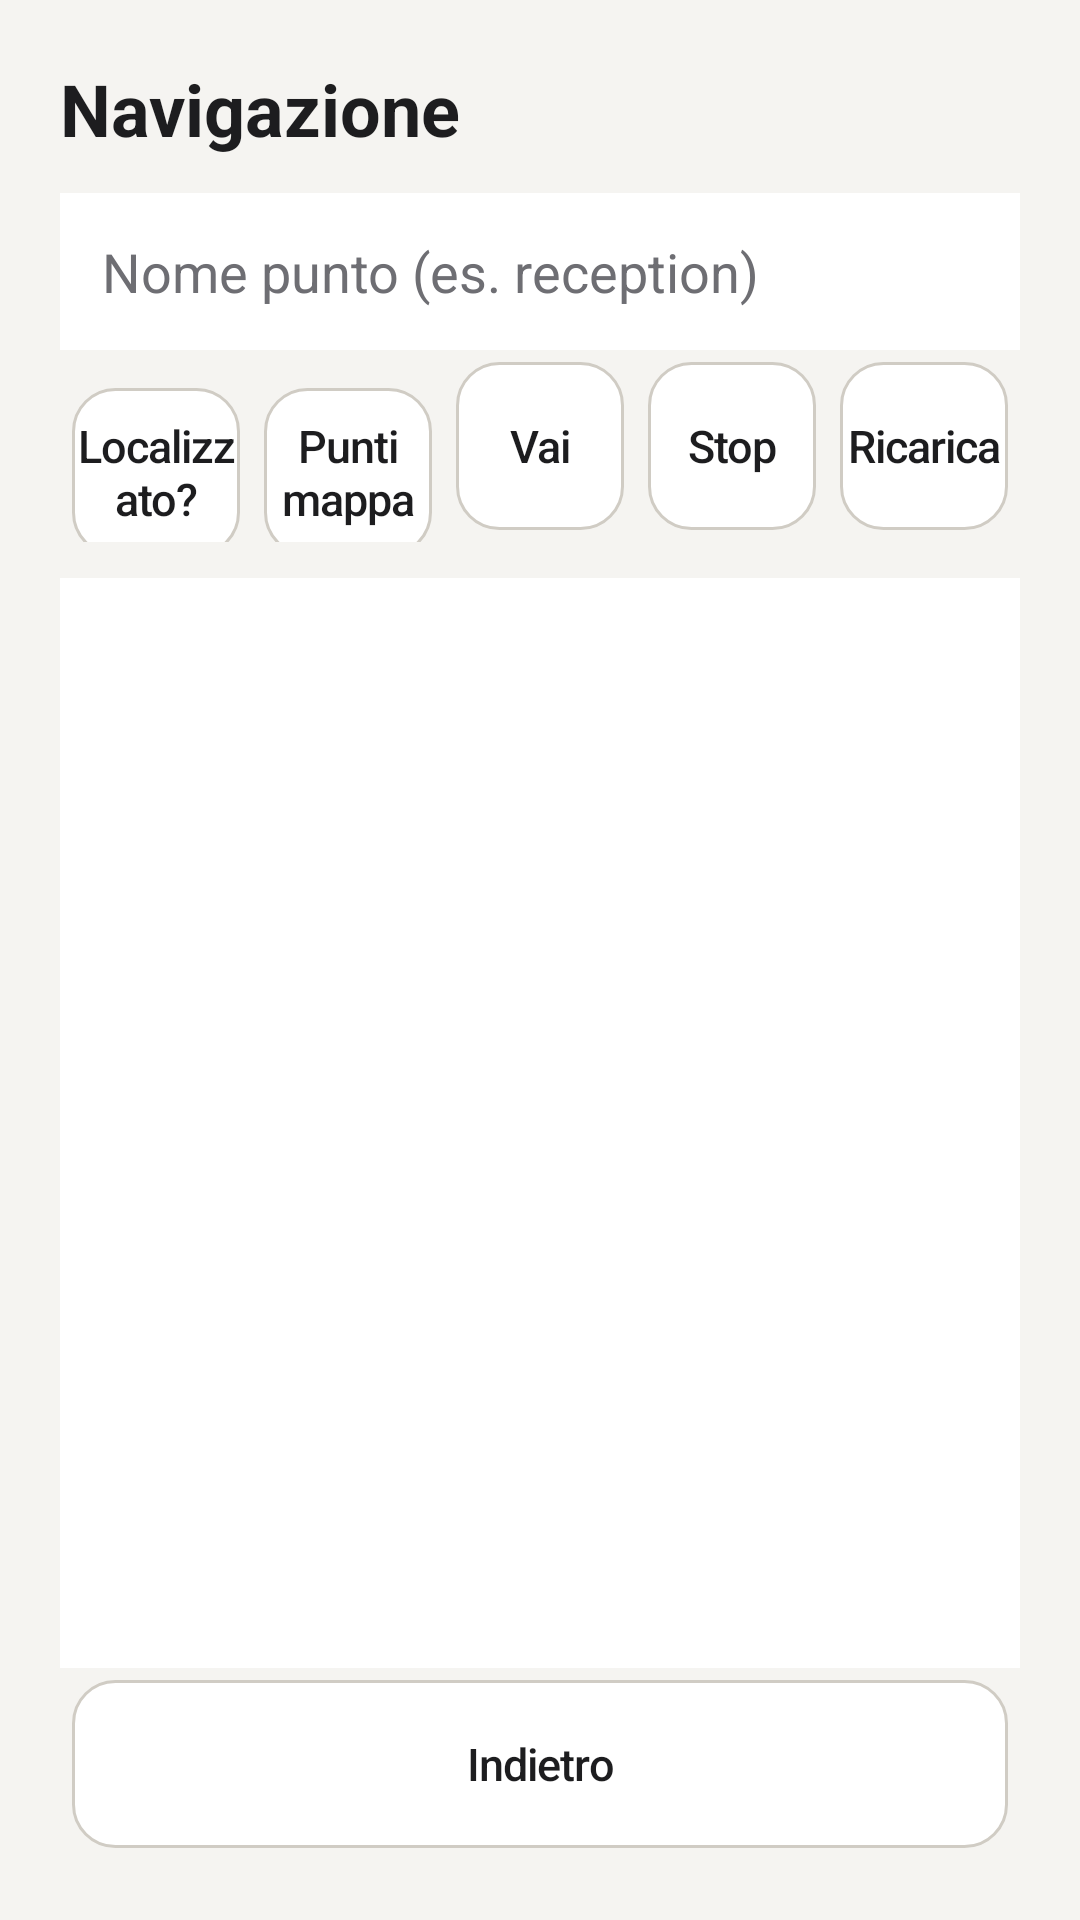

Produce the Android XML layout that renders to this screen, including the resource entries it uses.
<!-- AndroidManifest.xml: application theme AppTheme -->
<!-- res/layout/fragment_navigation.xml -->
<?xml version="1.0" encoding="utf-8"?>
<LinearLayout xmlns:android="http://schemas.android.com/apk/res/android"
    xmlns:tools="http://schemas.android.com/tools"
    android:layout_width="match_parent"
    android:layout_height="match_parent"
    android:background="@color/bob_cream"
    android:orientation="vertical"
    android:padding="20dp"
    tools:context=".ui.NavigationFragment">

    <TextView
        android:layout_width="wrap_content"
        android:layout_height="wrap_content"
        android:text="@string/navigation"
        android:textColor="@color/bob_black"
        android:textSize="24sp"
        android:textStyle="bold" />

    <EditText
        android:id="@+id/edit_destination"
        android:layout_width="match_parent"
        android:layout_height="wrap_content"
        android:layout_marginTop="12dp"
        android:background="@color/bob_panel"
        android:hint="Nome punto (es. reception)"
        android:padding="14dp"
        android:textColor="@color/bob_black"
        android:textColorHint="@color/bob_muted" />

    <LinearLayout
        android:layout_width="match_parent"
        android:layout_height="wrap_content"
        android:orientation="horizontal">

        <Button android:id="@+id/btn_estimate" style="@style/BuddyButton" android:layout_width="0dp" android:layout_height="56dp" android:layout_weight="1" android:text="Localizzato?" />
        <Button android:id="@+id/btn_places" style="@style/BuddyButton" android:layout_width="0dp" android:layout_height="56dp" android:layout_weight="1" android:text="Punti mappa" />
        <Button android:id="@+id/btn_go" style="@style/BuddyButton" android:layout_width="0dp" android:layout_height="56dp" android:layout_weight="1" android:text="Vai" />
        <Button android:id="@+id/btn_stop_nav" style="@style/BuddyButton" android:layout_width="0dp" android:layout_height="56dp" android:layout_weight="1" android:text="Stop" />
        <Button android:id="@+id/btn_charge" style="@style/BuddyButton" android:layout_width="0dp" android:layout_height="56dp" android:layout_weight="1" android:text="Ricarica" />
    </LinearLayout>

    <ScrollView
        android:layout_width="match_parent"
        android:layout_height="0dp"
        android:layout_marginTop="12dp"
        android:layout_weight="1"
        android:background="@color/bob_panel"
        android:padding="12dp">

        <TextView
            android:id="@+id/text_feedback"
            android:layout_width="match_parent"
            android:layout_height="wrap_content"
            android:textColor="@color/bob_muted"
            tools:text="Localized: YES" />
    </ScrollView>

    <Button
        android:id="@+id/btn_back"
        style="@style/BuddyButton"
        android:layout_width="match_parent"
        android:layout_height="56dp"
        android:text="@string/back" />
</LinearLayout>
<!-- resources referenced by this layout -->
<resources>
  <color name="bob_black">#1D1D1F</color>
  <color name="bob_cream">#F5F4F1</color>
  <color name="bob_muted">#6E6E73</color>
  <color name="bob_panel">#FFFFFF</color>
  <string name="back">Indietro</string>
  <string name="navigation">Navigazione</string>
  <style name="BuddyButton" parent="Widget.AppCompat.Button">
          <item name="android:layout_margin">4dp</item>
          <item name="android:minHeight">52dp</item>
          <item name="android:background">@drawable/bg_button_secondary</item>
          <item name="android:textAllCaps">false</item>
          <item name="android:textColor">@color/bob_black</item>
          <item name="android:textSize">15sp</item>
          <item name="android:letterSpacing">-0.02</item>
          <item name="android:fontFamily">sans-serif-medium</item>
          <item name="android:elevation">0dp</item>
          <item name="android:stateListAnimator">@null</item>
      </style>
  <style name="AppTheme" parent="Theme.AppCompat.Light.NoActionBar">
          <item name="colorPrimary">@color/bob_navy</item>
          <item name="colorPrimaryDark">@color/bob_black</item>
          <item name="colorAccent">@color/bob_teal</item>
          <item name="android:windowBackground">@color/bob_cream</item>
          <item name="android:textColorPrimary">@color/bob_black</item>
          <item name="android:textColor">@color/bob_black</item>
          
          <item name="android:statusBarColor">@android:color/transparent</item>
          <item name="android:navigationBarColor">@color/bob_black</item>
          <item name="android:windowLightStatusBar">false</item>
          <item name="android:windowDrawsSystemBarBackgrounds">true</item>
          <item name="android:windowTranslucentStatus">false</item>
      </style>
  <!-- drawable bg_button_secondary (drawable) -->
  <?xml version="1.0" encoding="utf-8"?>
  <shape xmlns:android="http://schemas.android.com/apk/res/android"
      android:shape="rectangle">
      <solid android:color="@color/bob_white" />
      <stroke
          android:width="1dp"
          android:color="@color/bob_line_strong" />
      <corners android:radius="14dp" />
  </shape>
  <color name="bob_navy">#0D2C50</color>
  <color name="bob_teal">#0A7A8C</color>
  <color name="bob_white">#FFFFFF</color>
  <color name="bob_line_strong">#D0CCC4</color>
</resources>
